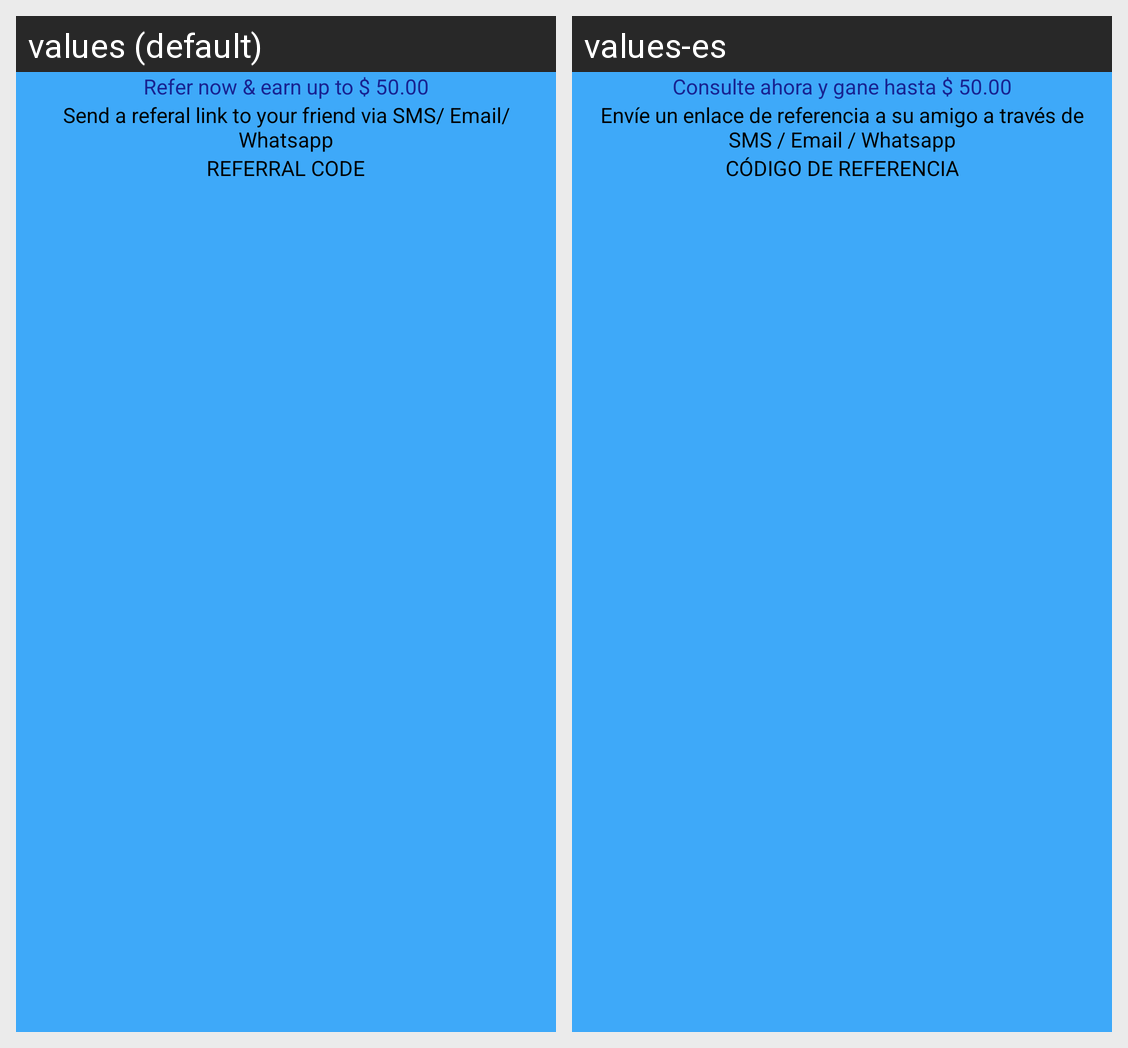

This grid shows one Android layout under two languages. Give, for every string resource on the screen, its name, the default text and each shown locale's text.
Android screen res/layout/fragment_invited.xml rendered under 2 locales, left to right: values (default), values-es. Device: Nexus 5 (rendered at 1080×1920; each locale shown at half size, 540×960, under a caption strip naming it); theme Theme.MaterialComponents.DayNight.NoActionBar.
Strings drawn on this screen, with the default value and each locale's value (text and hints the layout hard-codes, and strings that could not be matched under every locale, appear in the picture but are not listed):

refer_now_amp
  values: Refer now & earn up to $ 50.00
  values-es: Consulte ahora y gane hasta $ 50.00

send_a_referal_link_to_your_friend_via_sms_email_whatsapp
  values: Send a referal link to your friend via SMS/ Email/ Whatsapp
  values-es: Envíe un enlace de referencia a su amigo a través de SMS / Email / Whatsapp

referral_code
  values: REFERRAL CODE
  values-es: CÓDIGO DE REFERENCIA
